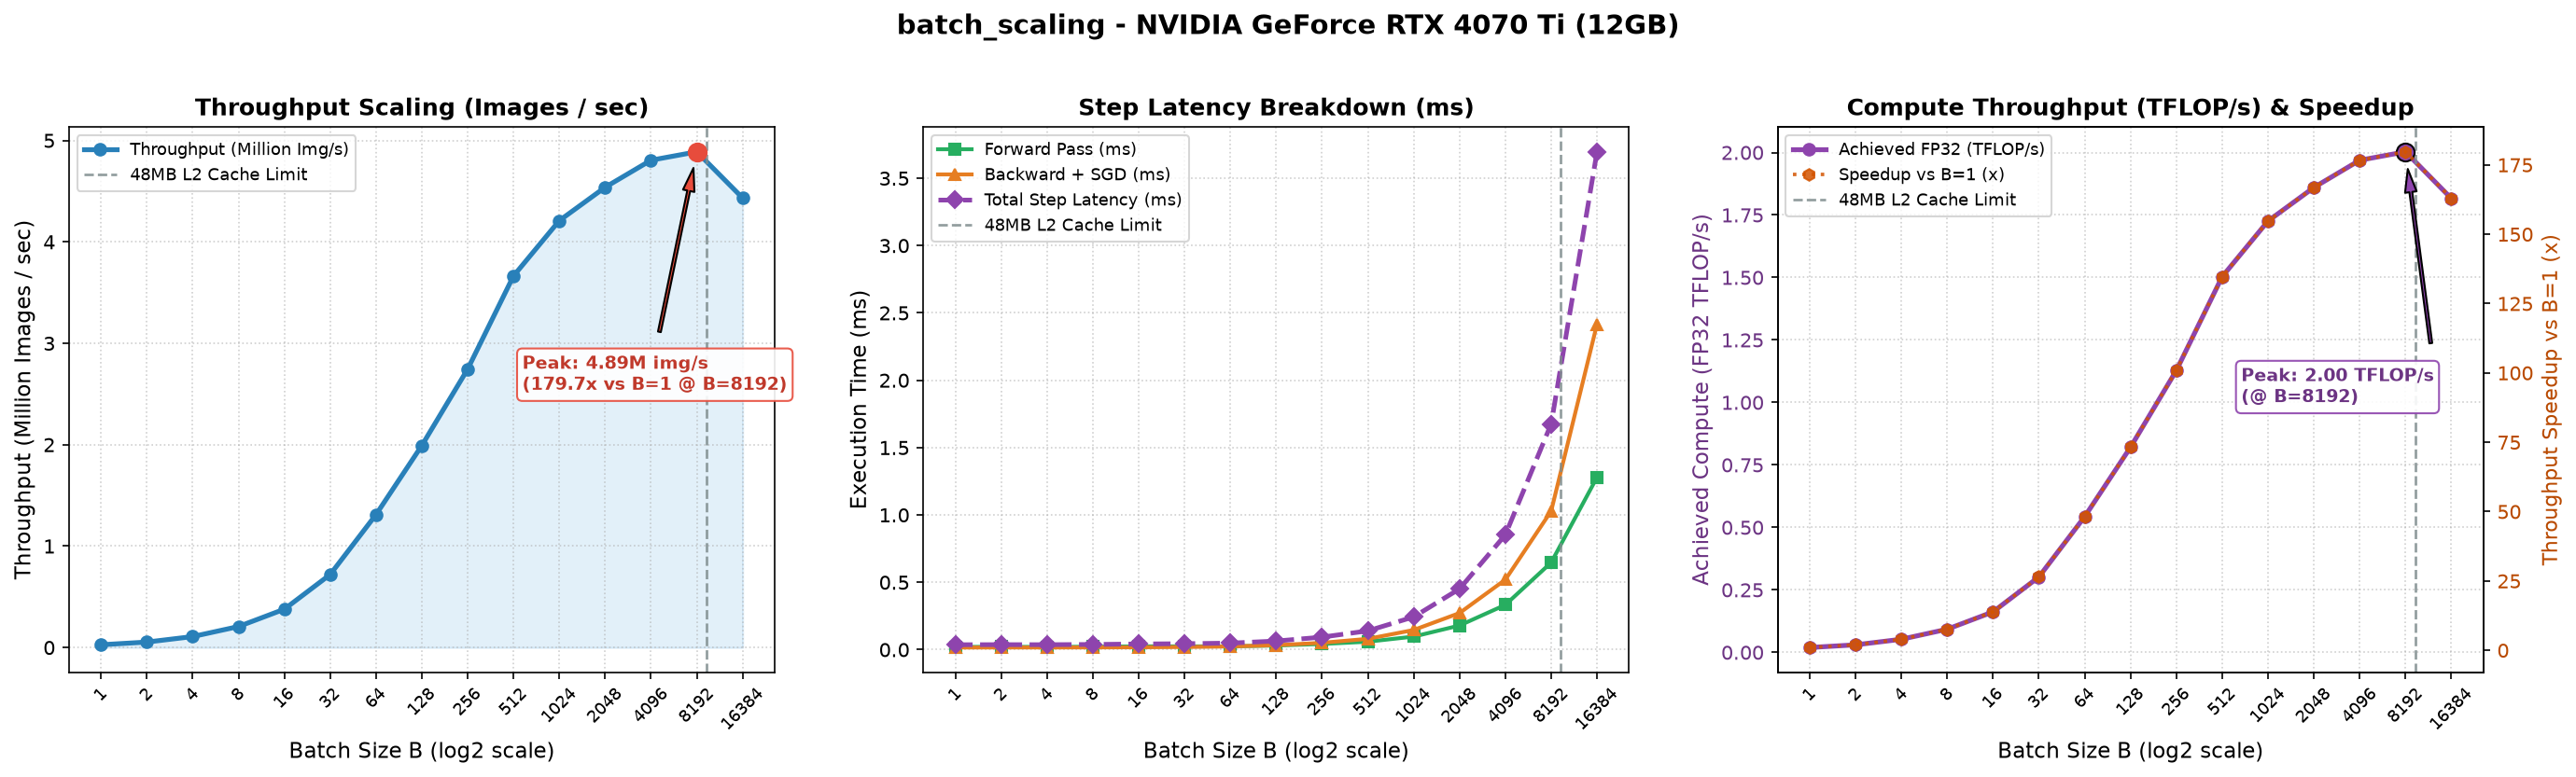

Source data for this figure (header and first rows):
batch_size, fwd_ms, bwd_ms, total_ms, throughput_img_s, throughput_speedup, tflops
1, 0.02071, 0.01605, 0.03676, 27200, 1.00, 0.0194
2, 0.02079, 0.01652, 0.03731, 53611, 1.97, 0.0301
4, 0.02066, 0.01641, 0.03707, 107900, 3.97, 0.0524
8, 0.02178, 0.01690, 0.03869, 206795, 7.60, 0.0926
16, 0.02453, 0.01782, 0.04235, 377801, 13.89, 0.1620
32, 0.02457, 0.01989, 0.04446, 719746, 26.46, 0.3017
64, 0.02462, 0.02422, 0.04884, 1310457, 48.18, 0.5431
128, 0.03100, 0.03326, 0.06426, 1991868, 73.23, 0.8208
256, 0.04229, 0.05096, 0.09325, 2745345, 100.9, 1.128
512, 0.05927, 0.08046, 0.1397, 3664176, 134.7, 1.503
1024, 0.09713, 0.1461, 0.2432, 4209858, 154.8, 1.726
2048, 0.1794, 0.2719, 0.4512, 4538655, 166.9, 1.86
4096, 0.3327, 0.5196, 0.8524, 4805483, 176.7, 1.969
8192, 0.6469, 1.029, 1.676, 4888506, 179.7, 2.003
16384, 1.28, 2.416, 3.696, 4432746, 163, 1.816
